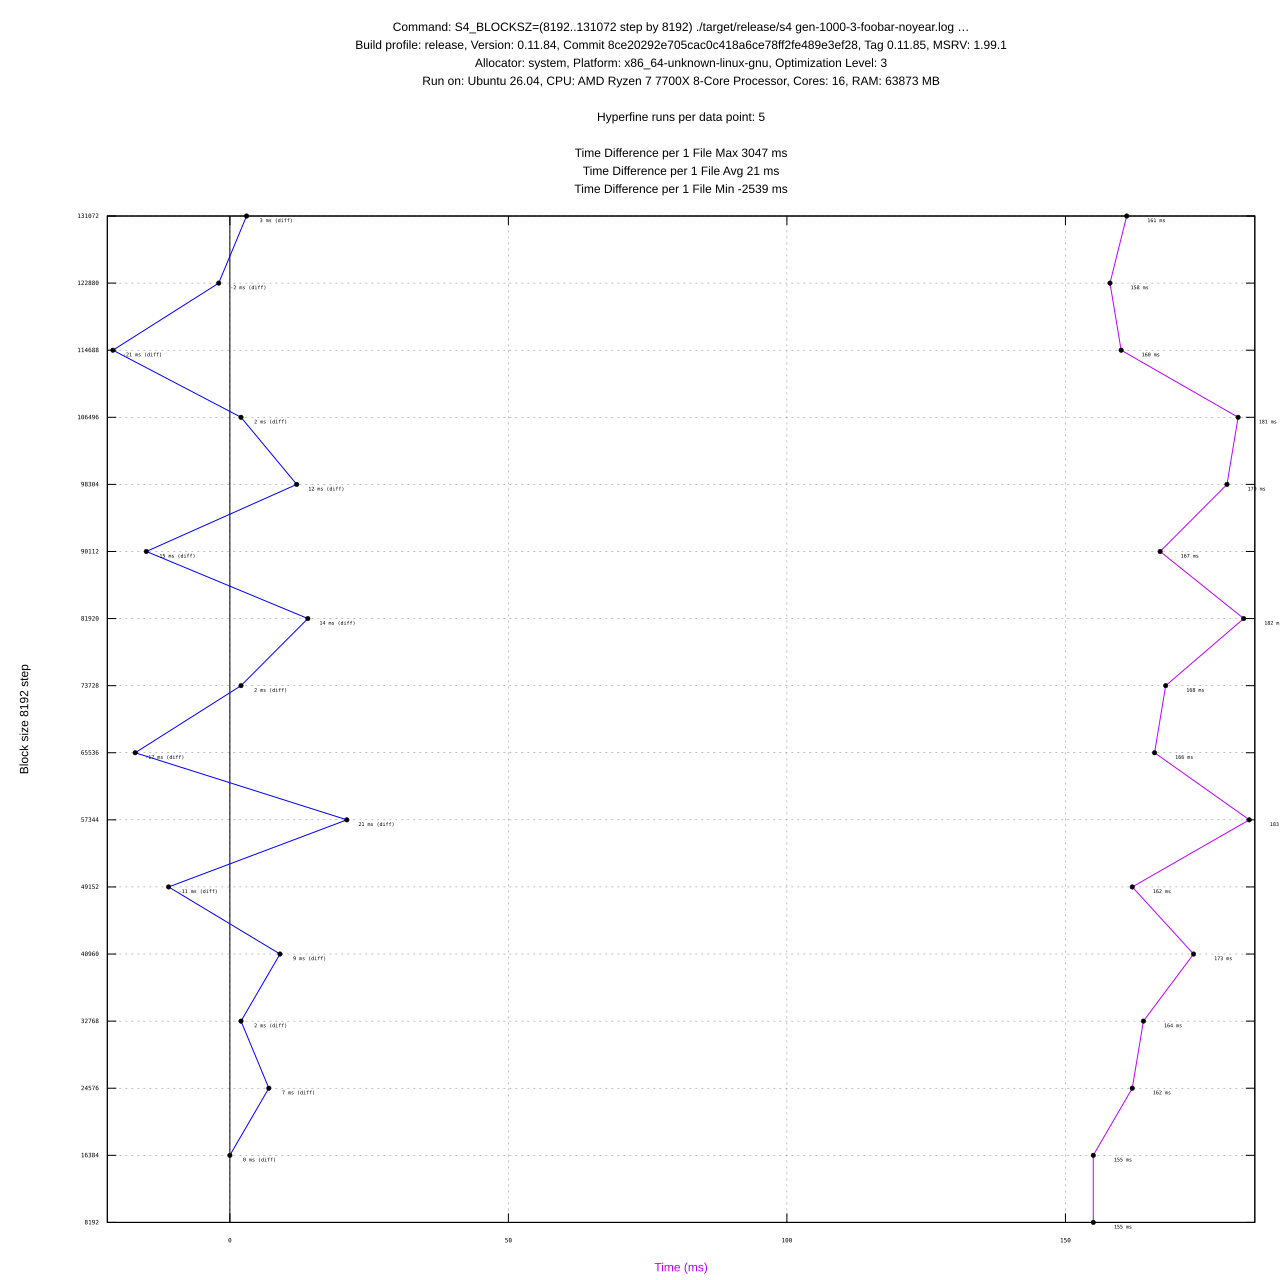

The data file committed next to this chart (first rows):
#File, Block Size, Profile, Mean (ms), Min (ms), Max (ms), Diff (ms), Max RSS (KB), Max RSS (KB) diff, CPU %
gen-1000-3-foobar-noyear.log, 8192, release, 155 ± 3, 153, 160, -, 30520, -, 0.449
gen-1000-3-foobar-noyear.log, 16384, release, 155 ± 1, 154, 156, 0, 30512, -8, 0.449
gen-1000-3-foobar-noyear.log, 24576, release, 162 ± 5, 158, 172, 7, 30488, -24, 0.465
gen-1000-3-foobar-noyear.log, 32768, release, 164 ± 3, 160, 169, 2, 30468, -20, 0.474
gen-1000-3-foobar-noyear.log, 40960, release, 173 ± 8, 164, 185, 9, 30712, 244, 0.549
gen-1000-3-foobar-noyear.log, 49152, release, 162 ± 5, 158, 171, -11, 30608, -104, 0.471
gen-1000-3-foobar-noyear.log, 57344, release, 183 ± 10, 173, 200, 21, 30692, 84, 0.532
gen-1000-3-foobar-noyear.log, 65536, release, 166 ± 4, 162, 172, -17, 30568, -124, 0.487
gen-1000-3-foobar-noyear.log, 73728, release, 168 ± 4, 164, 176, 2, 30524, -44, 0.480
gen-1000-3-foobar-noyear.log, 81920, release, 182 ± 7, 173, 193, 14, 30580, 56, 0.522
gen-1000-3-foobar-noyear.log, 90112, release, 167 ± 6, 159, 174, -15, 30520, -60, 0.474
gen-1000-3-foobar-noyear.log, 98304, release, 179 ± 5, 173, 185, 12, 30592, 72, 0.496
gen-1000-3-foobar-noyear.log, 106496, release, 181 ± 16, 160, 202, 2, 30528, -64, 0.514
gen-1000-3-foobar-noyear.log, 114688, release, 160 ± 6, 155, 170, -21, 30512, -16, 0.446
gen-1000-3-foobar-noyear.log, 122880, release, 158 ± 1, 156, 159, -2, 30440, -72, 0.437
gen-1000-3-foobar-noyear.log, 131072, release, 161 ± 3, 157, 167, 3, 30412, -28, 0.453
